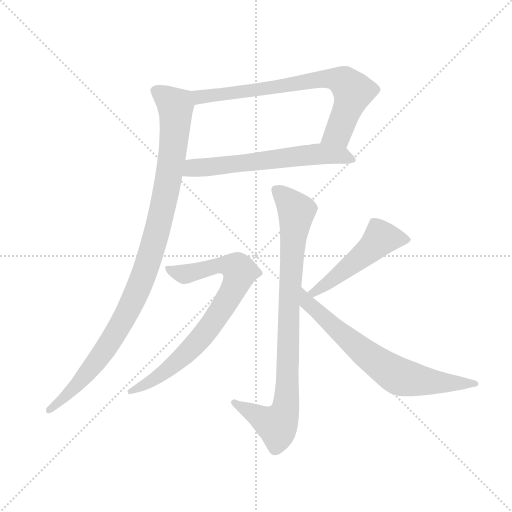
t = 0.00 s
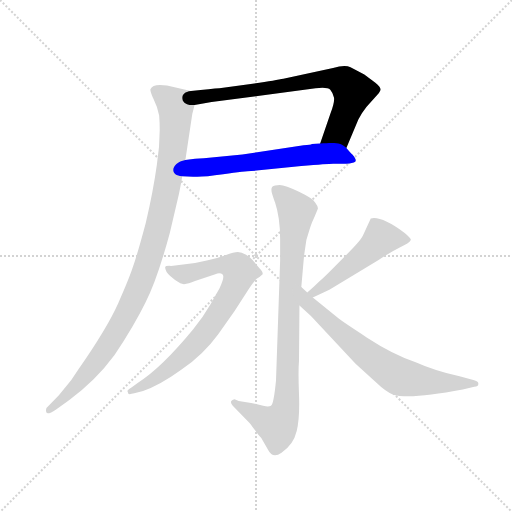
t = 1.27 s
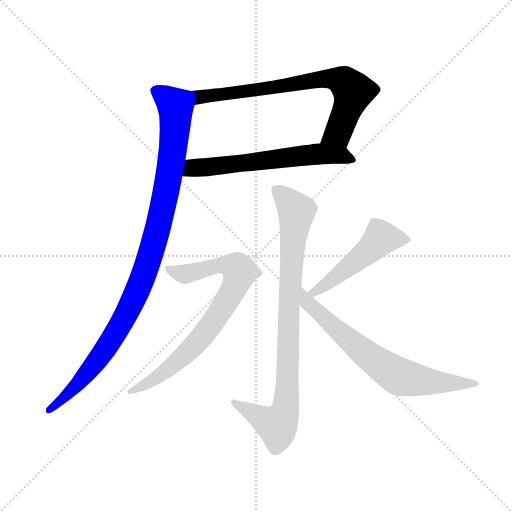
t = 2.54 s
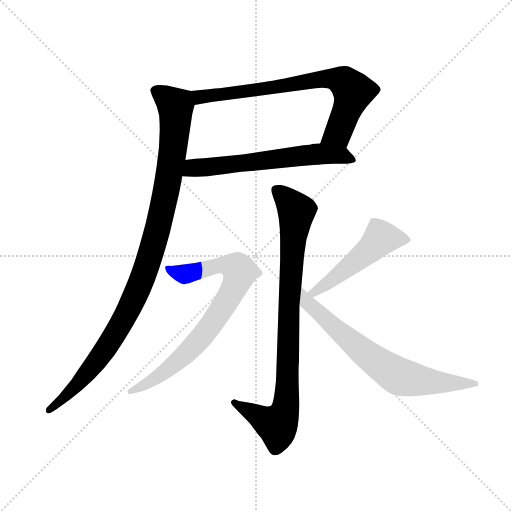
t = 3.81 s
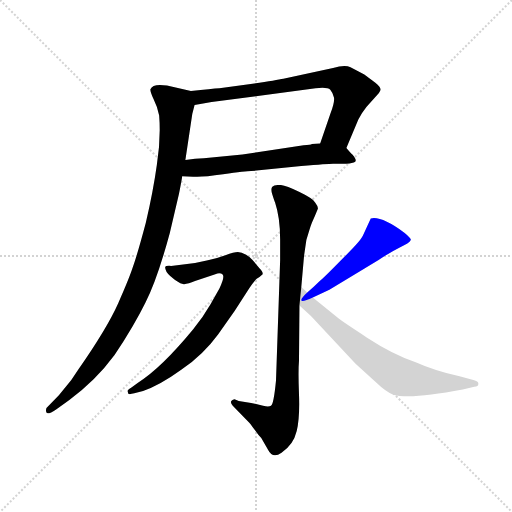
t = 5.09 s
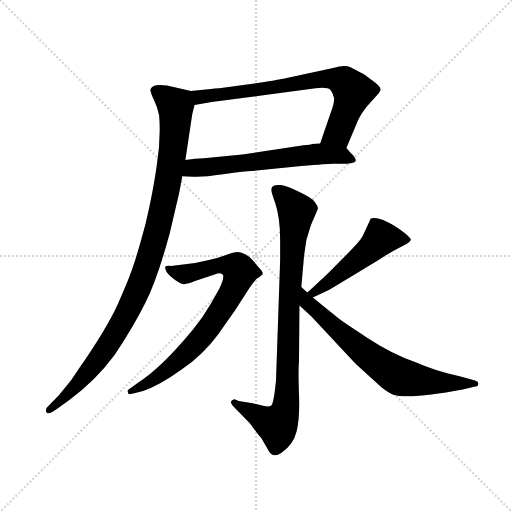
t = 6.36 s

The animated SVG that drew these frames (rendered in a browser with its animation timeline set to each time). Animation: 7 CSS @keyframes rules; one cycle of 6.36 s.

<svg version="1.1" viewBox="0 0 1024 1024" xmlns="http://www.w3.org/2000/svg">
  <g stroke="lightgray" stroke-dasharray="1,1" stroke-width="1" transform="scale(4, 4)">
    <line x1="0" y1="0" x2="256" y2="256"></line>
    <line x1="256" y1="0" x2="0" y2="256"></line>
    <line x1="128" y1="0" x2="128" y2="256"></line>
    <line x1="0" y1="128" x2="256" y2="128"></line>
  </g>
  <g transform="scale(0.92, -0.92) translate(60, -850)">
    <style type="text/css">
      
        @keyframes keyframes0 {
          from {
            stroke: blue;
            stroke-dashoffset: 745;
            stroke-width: 128;
          }
          71% {
            animation-timing-function: step-end;
            stroke: blue;
            stroke-dashoffset: 0;
            stroke-width: 128;
          }
          to {
            stroke: black;
            stroke-width: 1024;
          }
        }
        #make-me-a-hanzi-animation-0 {
          animation: keyframes0 0.8562825520833334s both;
          animation-delay: 0s;
          animation-timing-function: linear;
        }
      
        @keyframes keyframes1 {
          from {
            stroke: blue;
            stroke-dashoffset: 625;
            stroke-width: 128;
          }
          67% {
            animation-timing-function: step-end;
            stroke: blue;
            stroke-dashoffset: 0;
            stroke-width: 128;
          }
          to {
            stroke: black;
            stroke-width: 1024;
          }
        }
        #make-me-a-hanzi-animation-1 {
          animation: keyframes1 0.7586263020833334s both;
          animation-delay: 0.8562825520833334s;
          animation-timing-function: linear;
        }
      
        @keyframes keyframes2 {
          from {
            stroke: blue;
            stroke-dashoffset: 1052;
            stroke-width: 128;
          }
          77% {
            animation-timing-function: step-end;
            stroke: blue;
            stroke-dashoffset: 0;
            stroke-width: 128;
          }
          to {
            stroke: black;
            stroke-width: 1024;
          }
        }
        #make-me-a-hanzi-animation-2 {
          animation: keyframes2 1.1061197916666667s both;
          animation-delay: 1.6149088541666667s;
          animation-timing-function: linear;
        }
      
        @keyframes keyframes3 {
          from {
            stroke: blue;
            stroke-dashoffset: 897;
            stroke-width: 128;
          }
          74% {
            animation-timing-function: step-end;
            stroke: blue;
            stroke-dashoffset: 0;
            stroke-width: 128;
          }
          to {
            stroke: black;
            stroke-width: 1024;
          }
        }
        #make-me-a-hanzi-animation-3 {
          animation: keyframes3 0.97998046875s both;
          animation-delay: 2.7210286458333335s;
          animation-timing-function: linear;
        }
      
        @keyframes keyframes4 {
          from {
            stroke: blue;
            stroke-dashoffset: 781;
            stroke-width: 128;
          }
          72% {
            animation-timing-function: step-end;
            stroke: blue;
            stroke-dashoffset: 0;
            stroke-width: 128;
          }
          to {
            stroke: black;
            stroke-width: 1024;
          }
        }
        #make-me-a-hanzi-animation-4 {
          animation: keyframes4 0.8855794270833334s both;
          animation-delay: 3.7010091145833335s;
          animation-timing-function: linear;
        }
      
        @keyframes keyframes5 {
          from {
            stroke: blue;
            stroke-dashoffset: 509;
            stroke-width: 128;
          }
          62% {
            animation-timing-function: step-end;
            stroke: blue;
            stroke-dashoffset: 0;
            stroke-width: 128;
          }
          to {
            stroke: black;
            stroke-width: 1024;
          }
        }
        #make-me-a-hanzi-animation-5 {
          animation: keyframes5 0.6642252604166666s both;
          animation-delay: 4.586588541666667s;
          animation-timing-function: linear;
        }
      
        @keyframes keyframes6 {
          from {
            stroke: blue;
            stroke-dashoffset: 708;
            stroke-width: 128;
          }
          70% {
            animation-timing-function: step-end;
            stroke: blue;
            stroke-dashoffset: 0;
            stroke-width: 128;
          }
          to {
            stroke: black;
            stroke-width: 1024;
          }
        }
        #make-me-a-hanzi-animation-6 {
          animation: keyframes6 0.826171875s both;
          animation-delay: 5.250813802083334s;
          animation-timing-function: linear;
        }
      
    </style>
    
      <path d="M 693 528 L 719 590 Q 725 603 737 618 L 757 640 Q 765 648 767 654 Q 769 660 756 670 L 732 688 L 702 704 Q 689 710 664 702 L 556 679 Q 541 676 489 668 L 417 658 Q 401 657 355 652 C 325 649 333 617 363 622 L 400 628 L 626 658 Q 652 661 658 655 Q 664 648 666 638 Q 668 628 658 602 L 636 538 C 626 510 681 500 693 528 Z" fill="lightgray"></path>
    
      <path d="M 336 467 L 360 466 Q 376 464 425 471 Q 475 478 486 478 L 595 489 Q 653 494 664 494 L 692 494 Q 699 494 709 497 Q 719 499 706 514 Q 704 515 700 520 L 693 528 C 682 541 666 540 636 538 L 618 537 Q 616 535 600 534 L 467 514 L 383 506 Q 365 506 343 502 C 313 497 306 468 336 467 Z" fill="lightgray"></path>
    
      <path d="M 355 652 L 303 664 Q 272 669 267 656 Q 266 651 274 634 Q 283 616 286 599 Q 290 549 281 492 Q 273 434 257 366 Q 238 295 229 270 Q 221 245 197 191 Q 173 137 111 48 L 95 24 L 68 -9 L 41 -37 Q 39 -43 41 -47 Q 44 -52 62 -40 L 90 -20 Q 147 21 189 78 Q 232 143 256 192 Q 281 240 309 343 L 329 428 Q 336 464 336 467 L 343 502 L 358 602 L 363 622 C 369 649 369 649 355 652 Z" fill="lightgray"></path>
    
      <path d="M 595 226 L 601 294 L 606 328 Q 614 356 618 366 Q 623 376 631 396 Q 632 401 625 410 Q 621 418 590 433 Q 560 448 548 448 Q 536 448 532 444 Q 528 440 532 427 Q 536 414 538 410 Q 549 377 549 330 L 549 284 L 540 23 Q 535 -29 529 -32 Q 524 -35 512 -32 L 486 -26 L 459 -22 L 450 -18 Q 442 -20 442 -24 Q 442 -28 446 -32 L 482 -69 Q 485 -72 489 -78 L 498 -90 Q 502 -96 508 -102 L 523 -128 Q 533 -148 552 -134 Q 578 -117 585 -87 Q 592 -58 590 -7 Q 588 43 590 66 L 591 186 L 595 226 Z" fill="lightgray"></path>
    
      <path d="M 217 0 L 219 -6 Q 221 -8 232 -5 L 251 0 Q 287 12 334 46 Q 382 79 414 123 L 450 174 L 477 216 Q 491 238 498 244 Q 506 249 511 254 Q 512 259 504 267 L 489 285 Q 485 290 475 296 Q 465 302 457 302 Q 449 302 430 295 Q 411 288 392 284 L 364 278 L 312 272 Q 300 273 299 269 Q 299 260 310 250 Q 322 239 332 234 Q 342 229 364 239 L 408 254 Q 419 258 424 253 Q 429 248 417 223 L 398 189 Q 380 158 360 134 Q 290 49 240 18 L 225 7 Q 217 2 217 0 Z" fill="lightgray"></path>
    
      <path d="M 620 203 L 656 220 L 763 285 Q 789 302 809 312 Q 830 321 833 328 Q 835 331 819 344 Q 769 381 746 375 L 730 340 Q 727 329 685 288 Q 644 246 634 238 Q 624 228 608 214 C 586 194 593 190 620 203 Z" fill="lightgray"></path>
    
      <path d="M 608 214 L 595 226 C 573 246 569 206 591 186 L 616 163 L 713 59 L 756 20 Q 780 -3 795 -8 Q 830 -19 946 3 L 971 9 Q 980 10 980 16 Q 980 21 969 24 L 939 32 Q 885 44 845 62 Q 793 80 738 116 Q 683 152 677 157 L 620 203 L 608 214 Z" fill="lightgray"></path>
    
    
      <clipPath id="make-me-a-hanzi-clip-0">
        <path d="M 693 528 L 719 590 Q 725 603 737 618 L 757 640 Q 765 648 767 654 Q 769 660 756 670 L 732 688 L 702 704 Q 689 710 664 702 L 556 679 Q 541 676 489 668 L 417 658 Q 401 657 355 652 C 325 649 333 617 363 622 L 400 628 L 626 658 Q 652 661 658 655 Q 664 648 666 638 Q 668 628 658 602 L 636 538 C 626 510 681 500 693 528 Z"></path>
      </clipPath>
      <path clip-path="url(#make-me-a-hanzi-clip-0)" d="M 366 647 L 379 639 L 648 678 L 687 673 L 708 651 L 703 634 L 674 561 L 644 542" fill="none" id="make-me-a-hanzi-animation-0" stroke-dasharray="617 1234" stroke-linecap="round"></path>
    
      <clipPath id="make-me-a-hanzi-clip-1">
        <path d="M 336 467 L 360 466 Q 376 464 425 471 Q 475 478 486 478 L 595 489 Q 653 494 664 494 L 692 494 Q 699 494 709 497 Q 719 499 706 514 Q 704 515 700 520 L 693 528 C 682 541 666 540 636 538 L 618 537 Q 616 535 600 534 L 467 514 L 383 506 Q 365 506 343 502 C 313 497 306 468 336 467 Z"></path>
      </clipPath>
      <path clip-path="url(#make-me-a-hanzi-clip-1)" d="M 342 472 L 365 486 L 596 512 L 660 514 L 705 505" fill="none" id="make-me-a-hanzi-animation-1" stroke-dasharray="497 994" stroke-linecap="round"></path>
    
      <clipPath id="make-me-a-hanzi-clip-2">
        <path d="M 355 652 L 303 664 Q 272 669 267 656 Q 266 651 274 634 Q 283 616 286 599 Q 290 549 281 492 Q 273 434 257 366 Q 238 295 229 270 Q 221 245 197 191 Q 173 137 111 48 L 95 24 L 68 -9 L 41 -37 Q 39 -43 41 -47 Q 44 -52 62 -40 L 90 -20 Q 147 21 189 78 Q 232 143 256 192 Q 281 240 309 343 L 329 428 Q 336 464 336 467 L 343 502 L 358 602 L 363 622 C 369 649 369 649 355 652 Z"></path>
      </clipPath>
      <path clip-path="url(#make-me-a-hanzi-clip-2)" d="M 276 653 L 322 619 L 322 600 L 306 460 L 266 291 L 230 198 L 174 98 L 100 5 L 45 -42" fill="none" id="make-me-a-hanzi-animation-2" stroke-dasharray="924 1848" stroke-linecap="round"></path>
    
      <clipPath id="make-me-a-hanzi-clip-3">
        <path d="M 595 226 L 601 294 L 606 328 Q 614 356 618 366 Q 623 376 631 396 Q 632 401 625 410 Q 621 418 590 433 Q 560 448 548 448 Q 536 448 532 444 Q 528 440 532 427 Q 536 414 538 410 Q 549 377 549 330 L 549 284 L 540 23 Q 535 -29 529 -32 Q 524 -35 512 -32 L 486 -26 L 459 -22 L 450 -18 Q 442 -20 442 -24 Q 442 -28 446 -32 L 482 -69 Q 485 -72 489 -78 L 498 -90 Q 502 -96 508 -102 L 523 -128 Q 533 -148 552 -134 Q 578 -117 585 -87 Q 592 -58 590 -7 Q 588 43 590 66 L 591 186 L 595 226 Z"></path>
      </clipPath>
      <path clip-path="url(#make-me-a-hanzi-clip-3)" d="M 539 438 L 585 390 L 567 168 L 562 -31 L 543 -74 L 449 -25" fill="none" id="make-me-a-hanzi-animation-3" stroke-dasharray="769 1538" stroke-linecap="round"></path>
    
      <clipPath id="make-me-a-hanzi-clip-4">
        <path d="M 217 0 L 219 -6 Q 221 -8 232 -5 L 251 0 Q 287 12 334 46 Q 382 79 414 123 L 450 174 L 477 216 Q 491 238 498 244 Q 506 249 511 254 Q 512 259 504 267 L 489 285 Q 485 290 475 296 Q 465 302 457 302 Q 449 302 430 295 Q 411 288 392 284 L 364 278 L 312 272 Q 300 273 299 269 Q 299 260 310 250 Q 322 239 332 234 Q 342 229 364 239 L 408 254 Q 419 258 424 253 Q 429 248 417 223 L 398 189 Q 380 158 360 134 Q 290 49 240 18 L 225 7 Q 217 2 217 0 Z"></path>
      </clipPath>
      <path clip-path="url(#make-me-a-hanzi-clip-4)" d="M 306 266 L 342 254 L 430 274 L 456 267 L 461 259 L 444 215 L 416 169 L 352 88 L 289 34 L 225 -1" fill="none" id="make-me-a-hanzi-animation-4" stroke-dasharray="653 1306" stroke-linecap="round"></path>
    
      <clipPath id="make-me-a-hanzi-clip-5">
        <path d="M 620 203 L 656 220 L 763 285 Q 789 302 809 312 Q 830 321 833 328 Q 835 331 819 344 Q 769 381 746 375 L 730 340 Q 727 329 685 288 Q 644 246 634 238 Q 624 228 608 214 C 586 194 593 190 620 203 Z"></path>
      </clipPath>
      <path clip-path="url(#make-me-a-hanzi-clip-5)" d="M 826 328 L 766 331 L 668 246 L 623 214 L 615 216" fill="none" id="make-me-a-hanzi-animation-5" stroke-dasharray="381 762" stroke-linecap="round"></path>
    
      <clipPath id="make-me-a-hanzi-clip-6">
        <path d="M 608 214 L 595 226 C 573 246 569 206 591 186 L 616 163 L 713 59 L 756 20 Q 780 -3 795 -8 Q 830 -19 946 3 L 971 9 Q 980 10 980 16 Q 980 21 969 24 L 939 32 Q 885 44 845 62 Q 793 80 738 116 Q 683 152 677 157 L 620 203 L 608 214 Z"></path>
      </clipPath>
      <path clip-path="url(#make-me-a-hanzi-clip-6)" d="M 595 219 L 607 193 L 668 136 L 804 33 L 890 18 L 972 17" fill="none" id="make-me-a-hanzi-animation-6" stroke-dasharray="580 1160" stroke-linecap="round"></path>
    
  </g>
</svg>
